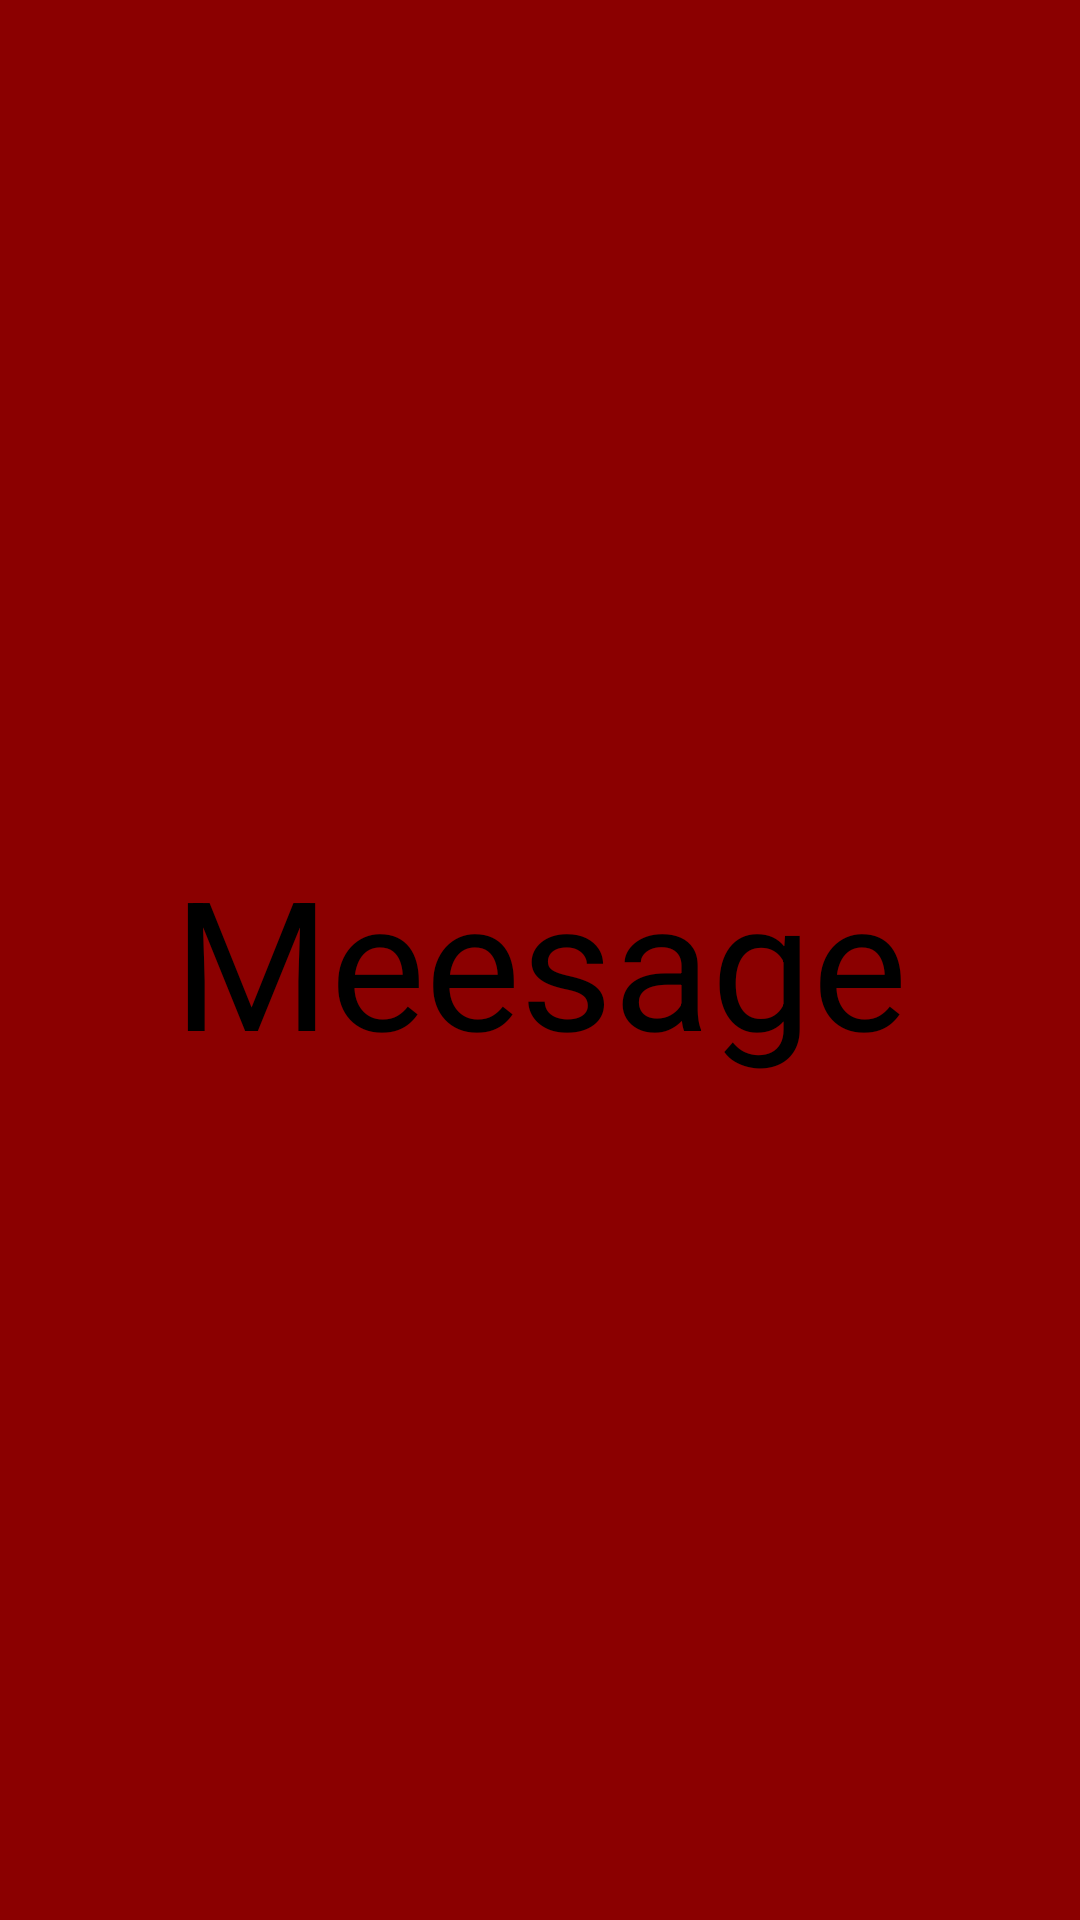

Android layout source for this screen:
<!-- AndroidManifest.xml: application theme Theme.Trabajo1 -->
<!-- res/layout/fragment_messagefragment.xml -->
<?xml version="1.0" encoding="utf-8"?>
<FrameLayout xmlns:android="http://schemas.android.com/apk/res/android"
    xmlns:tools="http://schemas.android.com/tools"
    android:layout_width="match_parent"
    android:layout_height="match_parent"
    android:background="#8B0000"
    tools:context=".Messagefragment">

    
    <TextView
        android:layout_width="wrap_content"
        android:layout_height="wrap_content"
        android:layout_gravity="center"
        android:textSize="60dp"
        android:textColor="@color/black"
        android:text="Meesage" />

</FrameLayout>
<!-- resources referenced by this layout -->
<resources>
  <style name="Theme.Trabajo1" parent="Base.Theme.Trabajo1" />
  <style name="Base.Theme.Trabajo1" parent="Theme.Material3.DayNight.NoActionBar">
          
          
      </style>
  <!-- not gathered from this repository: default colours our renderer supplied (Android Studio template values) -->
  <color name="black">#FF000000</color>
</resources>
